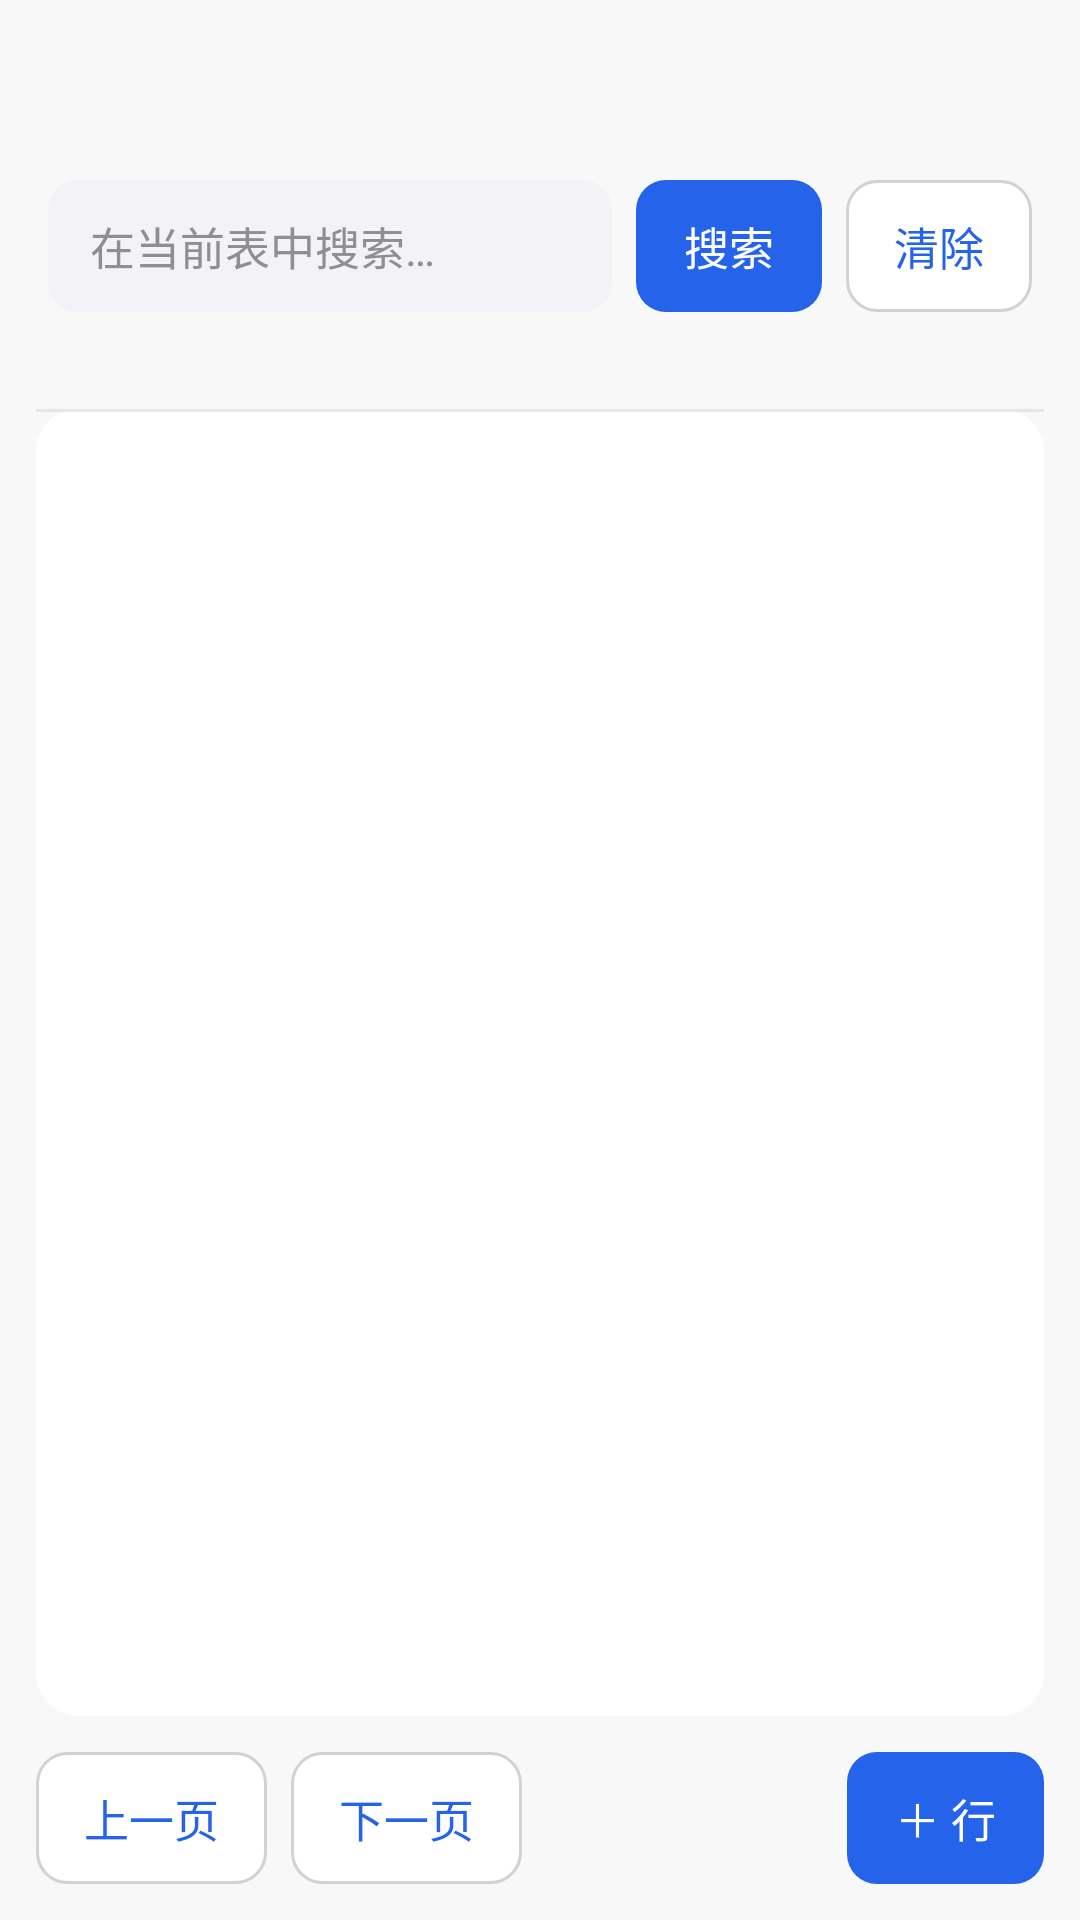

Write the Android layout XML for this screen, with the resource values it uses.
<!-- AndroidManifest.xml: application theme Theme.DbEdit -->
<!-- res/layout/activity_table_data.xml -->
<?xml version="1.0" encoding="utf-8"?>
<LinearLayout xmlns:android="http://schemas.android.com/apk/res/android"
    android:layout_width="match_parent"
    android:layout_height="match_parent"
    android:background="@color/page_background"
    android:orientation="vertical">

    <androidx.appcompat.widget.Toolbar
        android:id="@+id/toolbar"
        style="@style/Widget.DbEdit.Toolbar"
        android:layout_width="match_parent"
        android:layout_height="?attr/actionBarSize"
        android:theme="@style/ThemeOverlay.DbEdit.Toolbar" />

    
    <LinearLayout
        android:layout_width="match_parent"
        android:layout_height="wrap_content"
        android:gravity="center_vertical"
        android:orientation="horizontal"
        android:paddingStart="16dp"
        android:paddingTop="4dp"
        android:paddingEnd="16dp"
        android:paddingBottom="8dp">

        <EditText
            android:id="@+id/etSearch"
            style="@style/Widget.DbEdit.EditText"
            android:layout_width="0dp"
            android:layout_height="44dp"
            android:layout_weight="1"
            android:hint="@string/data_search_hint"
            android:imeOptions="actionSearch"
            android:inputType="text"
            android:maxLines="1" />

        <Button
            android:id="@+id/btnSearch"
            style="@style/Widget.DbEdit.Button"
            android:layout_width="wrap_content"
            android:layout_height="44dp"
            android:layout_marginStart="8dp"
            android:minWidth="0dp"
            android:paddingStart="16dp"
            android:paddingEnd="16dp"
            android:text="@string/data_search" />

        <Button
            android:id="@+id/btnClear"
            style="@style/Widget.DbEdit.Button.Muted"
            android:layout_width="wrap_content"
            android:layout_height="44dp"
            android:layout_marginStart="8dp"
            android:minWidth="0dp"
            android:paddingStart="16dp"
            android:paddingEnd="16dp"
            android:text="@string/data_clear" />
    </LinearLayout>

    <TextView
        android:id="@+id/tvStatus"
        android:layout_width="match_parent"
        android:layout_height="wrap_content"
        android:paddingStart="16dp"
        android:paddingEnd="16dp"
        android:paddingBottom="8dp"
        android:textColor="@color/on_surface_variant"
        android:textSize="12sp" />

    
    <FrameLayout
        android:layout_width="match_parent"
        android:layout_height="0dp"
        android:layout_marginStart="12dp"
        android:layout_marginEnd="12dp"
        android:layout_weight="1"
        android:background="@drawable/bg_card"
        android:paddingBottom="8dp">

        <HorizontalScrollView
            android:id="@+id/hsv"
            android:layout_width="match_parent"
            android:layout_height="match_parent"
            android:clipToPadding="false"
            android:fillViewport="true">

            <LinearLayout
                android:layout_width="wrap_content"
                android:layout_height="match_parent"
                android:orientation="vertical">

                <LinearLayout
                    android:id="@+id/rowHeader"
                    android:layout_width="wrap_content"
                    android:layout_height="wrap_content"
                    android:background="@color/header_bg"
                    android:orientation="horizontal" />

                <View
                    android:layout_width="match_parent"
                    android:layout_height="1dp"
                    android:background="@color/grid_line" />

                <androidx.recyclerview.widget.RecyclerView
                    android:id="@+id/rvData"
                    android:layout_width="wrap_content"
                    android:layout_height="0dp"
                    android:layout_weight="1"
                    android:clipToPadding="false"
                    android:paddingBottom="8dp" />

                <TextView
                    android:id="@+id/tvEmpty"
                    android:layout_width="match_parent"
                    android:layout_height="0dp"
                    android:layout_weight="1"
                    android:gravity="center"
                    android:padding="40dp"
                    android:text="@string/data_empty"
                    android:textColor="@color/subtle_text"
                    android:textSize="14sp"
                    android:visibility="gone" />
            </LinearLayout>
        </HorizontalScrollView>
    </FrameLayout>

    
    <LinearLayout
        android:layout_width="match_parent"
        android:layout_height="wrap_content"
        android:gravity="center_vertical"
        android:orientation="horizontal"
        android:padding="12dp">

        <Button
            android:id="@+id/btnPrev"
            style="@style/Widget.DbEdit.Button.Muted"
            android:layout_width="wrap_content"
            android:layout_height="44dp"
            android:minWidth="0dp"
            android:paddingStart="16dp"
            android:paddingEnd="16dp"
            android:text="@string/action_prev_page" />

        <Button
            android:id="@+id/btnNext"
            style="@style/Widget.DbEdit.Button.Muted"
            android:layout_width="wrap_content"
            android:layout_height="44dp"
            android:layout_marginStart="8dp"
            android:minWidth="0dp"
            android:paddingStart="16dp"
            android:paddingEnd="16dp"
            android:text="@string/action_next_page" />

        <TextView
            android:id="@+id/tvPage"
            android:layout_width="0dp"
            android:layout_height="wrap_content"
            android:layout_marginStart="10dp"
            android:layout_weight="1"
            android:gravity="center"
            android:textColor="@color/on_surface_variant"
            android:textSize="13sp" />

        <Button
            android:id="@+id/btnAddRow"
            style="@style/Widget.DbEdit.Button"
            android:layout_width="wrap_content"
            android:layout_height="44dp"
            android:minWidth="0dp"
            android:paddingStart="16dp"
            android:paddingEnd="16dp"
            android:text="@string/data_add_row_short" />
    </LinearLayout>
</LinearLayout>
<!-- resources referenced by this layout -->
<resources>
  <color name="grid_line">#FFE5E5EA</color>
  <color name="header_bg">#FFEAF4FF</color>
  <color name="on_surface_variant">#FF475569</color>
  <color name="page_background">#FFF8F8F8</color>
  <color name="subtle_text">#FF8E8E93</color>
  <!-- drawable bg_card (drawable) -->
  <?xml version="1.0" encoding="utf-8"?>
  <shape xmlns:android="http://schemas.android.com/apk/res/android" android:shape="rectangle">
      <solid android:color="@color/card_surface" />
      <corners android:radius="14dp" />
  </shape>
  <string name="action_next_page">下一页</string>
  <string name="action_prev_page">上一页</string>
  <string name="data_add_row_short">＋ 行</string>
  <string name="data_clear">清除</string>
  <string name="data_empty">这张表没有数据</string>
  <string name="data_search">搜索</string>
  <string name="data_search_hint">在当前表中搜索…</string>
  <style name="ThemeOverlay.DbEdit.Toolbar" parent="ThemeOverlay.AppCompat.Light">
          <item name="colorControlNormal">@color/on_background</item>
          <item name="android:textColorPrimary">@color/on_background</item>
          <item name="android:textColorSecondary">@color/on_surface_variant</item>
      </style>
  <style name="Widget.DbEdit.Button" parent="Widget.AppCompat.Button">
          <item name="android:background">@drawable/bg_button_primary</item>
          <item name="android:textColor">@color/on_primary</item>
          <item name="android:textSize">15sp</item>
          <item name="android:textAllCaps">false</item>
          <item name="android:minHeight">48dp</item>
          <item name="android:paddingStart">20dp</item>
          <item name="android:paddingEnd">20dp</item>
          <item name="android:stateListAnimator">@null</item>
          <item name="android:elevation">0dp</item>
      </style>
  <style name="Widget.DbEdit.Button.Muted" parent="Widget.DbEdit.Button">
          <item name="android:background">@drawable/bg_button_outlined</item>
          <item name="android:textColor">@color/button_outlined_text</item>
      </style>
  <style name="Widget.DbEdit.EditText" parent="Widget.AppCompat.EditText">
          <item name="android:background">@drawable/bg_input</item>
          <item name="android:textColor">@color/on_background</item>
          <item name="android:textColorHint">@color/subtle_text</item>
          <item name="android:textSize">15sp</item>
          <item name="android:minHeight">44dp</item>
          <item name="android:paddingStart">14dp</item>
          <item name="android:paddingEnd">14dp</item>
      </style>
  <style name="Widget.DbEdit.Toolbar" parent="Widget.AppCompat.Toolbar">
          <item name="android:background">@color/page_background</item>
          <item name="titleTextAppearance">@style/TextAppearance.DbEdit.ToolbarTitle</item>
          <item name="android:elevation">0dp</item>
      </style>
  <color name="card_surface">#FFFFFFFF</color>
  <color name="on_background">#FF0F172A</color>
  <color name="on_primary">#FFFFFFFF</color>
  <style name="TextAppearance.DbEdit.ToolbarTitle" parent="TextAppearance.Widget.AppCompat.Toolbar.Title">
          <item name="android:textSize">17sp</item>
          <item name="android:textStyle">bold</item>
          <item name="android:textColor">@color/on_background</item>
      </style>
  <color name="primary">#FF2563EB</color>
  <color name="icon_gray">#FF64748B</color>
  <color name="pressed_overlay">#0F000000</color>
  <color name="primary_disabled">#FFB9C6F5</color>
  <color name="primary_pressed">#FF1D4ED8</color>
  <color name="subtle_border">#FFE5E5EA</color>
  <color name="primary_container">#FFDBEAFE</color>
  <color name="outline">#FFD1D1D6</color>
  <color name="muted_surface">#FFF2F2F7</color>
</resources>
